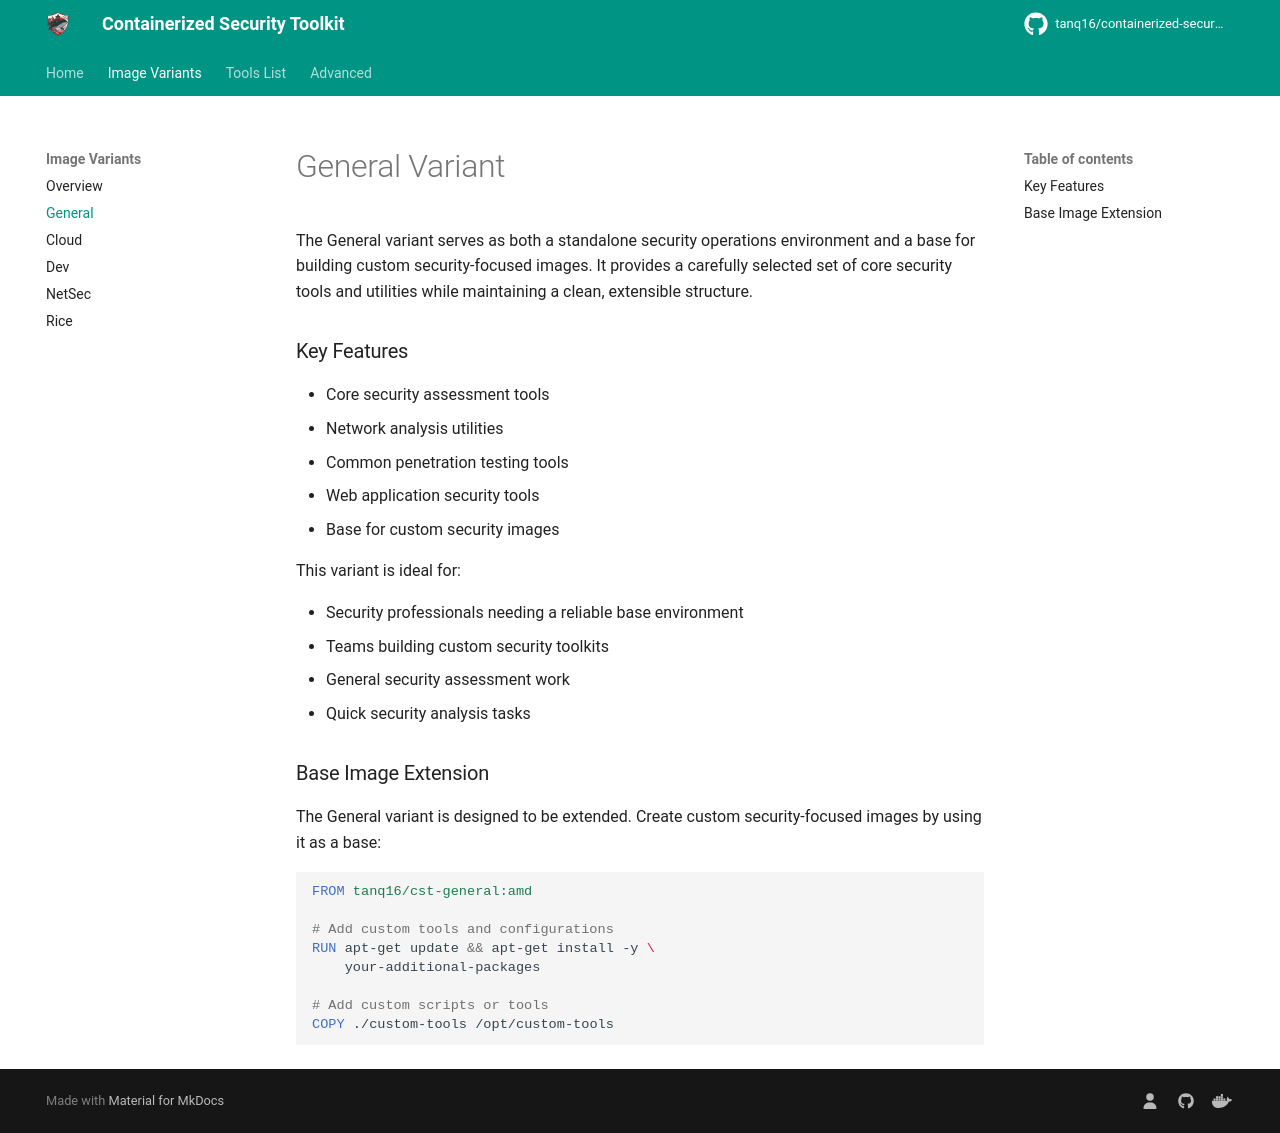

repository: Tanq16/containerized-security-toolkit · page: variants/general/index.html · generator: mkdocs

# General Variant

The General variant serves as both a standalone security operations environment and a base for building custom security-focused images. It provides a carefully selected set of core security tools and utilities while maintaining a clean, extensible structure.

### Key Features

- Core security assessment tools
- Network analysis utilities
- Common penetration testing tools
- Web application security tools
- Base for custom security images

This variant is ideal for:

- Security professionals needing a reliable base environment
- Teams building custom security toolkits
- General security assessment work
- Quick security analysis tasks

### Base Image Extension

The General variant is designed to be extended. Create custom security-focused images by using it as a base:

```dockerfile
FROM tanq16/cst-general:amd

# Add custom tools and configurations
RUN apt-get update && apt-get install -y \
    your-additional-packages

# Add custom scripts or tools
COPY ./custom-tools /opt/custom-tools
```
